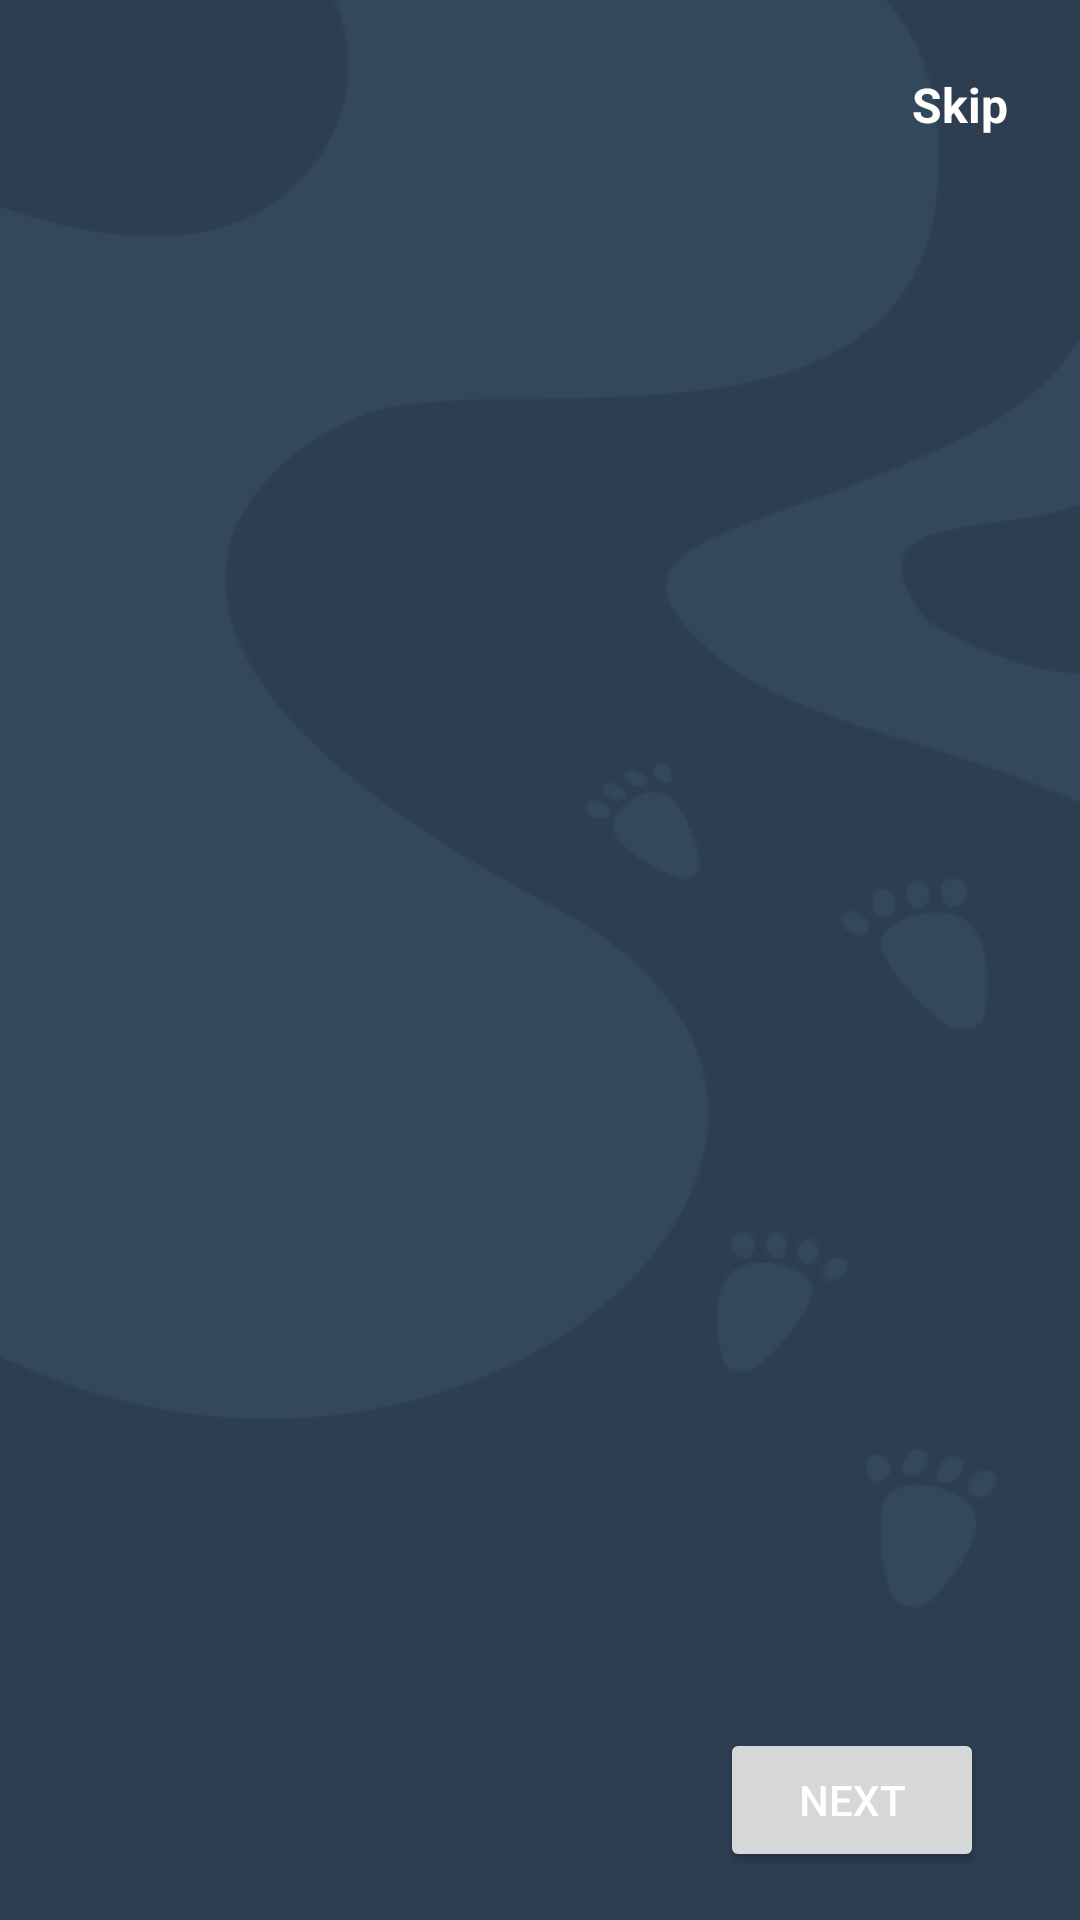

Write the Android layout XML for this screen, with the resource values it uses.
<!-- AndroidManifest.xml: application theme Theme.FoodPrintApps -->
<!-- res/layout/activity_on_boarding.xml -->
<?xml version="1.0" encoding="utf-8"?>
<androidx.constraintlayout.widget.ConstraintLayout xmlns:android="http://schemas.android.com/apk/res/android"
    xmlns:app="http://schemas.android.com/apk/res-auto"
    xmlns:tools="http://schemas.android.com/tools"
    android:layout_width="match_parent"
    android:layout_height="match_parent"
    android:background="@drawable/baca"
    tools:context=".onBoarding.OnBoardingActivity">

    <androidx.viewpager.widget.ViewPager
        android:id="@+id/screen_viewpager"
        android:layout_width="0dp"
        android:layout_height="0dp"
        android:layout_marginBottom="8dp"
        app:layout_constraintBottom_toTopOf="@+id/tab_indicator"
        app:layout_constraintEnd_toEndOf="parent"
        app:layout_constraintStart_toStartOf="parent"
        app:layout_constraintTop_toTopOf="parent" />

    <Button
        android:id="@+id/btn_next"
        android:layout_width="wrap_content"
        android:layout_height="wrap_content"
        android:layout_marginEnd="32dp"
        android:layout_marginRight="32dp"
        android:layout_marginBottom="16dp"
        android:drawableRight="@drawable/ic_baseline_arrow_forward_24"
        android:text="Next"
        android:textColor="@color/white"
        app:layout_constraintBottom_toBottomOf="parent"
        app:layout_constraintEnd_toEndOf="parent" />

    <com.google.android.material.tabs.TabLayout
        android:id="@+id/tab_indicator"
        android:layout_width="wrap_content"
        android:layout_height="wrap_content"
        android:layout_marginStart="32dp"
        android:layout_marginLeft="32dp"
        android:layout_marginEnd="8dp"
        android:backgroundTint="#355A7A"
        android:layout_marginRight="8dp"
        android:layout_marginBottom="16dp"
        app:layout_constraintBottom_toBottomOf="parent"
        app:layout_constraintEnd_toStartOf="@+id/btn_next"
        app:layout_constraintHorizontal_bias="0.0"
        app:layout_constraintStart_toStartOf="parent"
     >

    </com.google.android.material.tabs.TabLayout>

    <Button
        android:visibility="invisible"
        android:id="@+id/btn_get_started"
        android:layout_width="132dp"
        android:layout_height="wrap_content"
        android:layout_marginStart="8dp"
        android:layout_marginLeft="8dp"
        android:layout_marginEnd="8dp"
        android:layout_marginRight="8dp"
        android:layout_marginBottom="64dp"
        android:background="@drawable/btn_gradient_style"
        android:text="Get Started"
        android:textColor="#fff"
        app:layout_constraintBottom_toBottomOf="parent"
        app:layout_constraintEnd_toEndOf="parent"
        app:layout_constraintStart_toStartOf="parent" />

    <TextView
        android:textSize="16sp"
        android:textStyle="bold"
        android:textColor="@color/white"
        android:id="@+id/tv_skip"
        android:layout_width="wrap_content"
        android:layout_height="wrap_content"
        android:layout_marginTop="24dp"
        android:layout_marginEnd="24dp"
        android:layout_marginRight="24dp"
        android:text="Skip"
        app:layout_constraintEnd_toEndOf="parent"
        app:layout_constraintTop_toTopOf="parent" />

</androidx.constraintlayout.widget.ConstraintLayout>
<!-- resources referenced by this layout -->
<resources>
  <color name="white">#FFFFFFFF</color>
  <!-- drawable baca: png bitmap (drawable, 12645 bytes) -->
  <!-- drawable btn_gradient_style (drawable) -->
  <?xml version="1.0" encoding="utf-8"?>
  <shape xmlns:android="http://schemas.android.com/apk/res/android">
  
      <corners android:radius="6dp"></corners>
  
  
      <gradient android:startColor="@color/purple_500"
          android:endColor="@color/purple_500" />
  
  
  </shape>
  <style name="Theme.FoodPrintApps" parent="Theme.MaterialComponents.DayNight.DarkActionBar">
          
          <item name="colorPrimary">@color/purple_500</item>
          <item name="colorPrimaryVariant">@color/purple_700</item>
          <item name="colorOnPrimary">@color/white</item>
          
          <item name="colorSecondary">@color/gold</item>
          <item name="colorSecondaryVariant">@color/teal_700</item>
          <item name="colorOnSecondary">@color/black</item>
          
          <item name="android:statusBarColor" tools:targetApi="l">?attr/colorPrimaryVariant</item>
          
      </style>
  <color name="purple_500">#F1C40F</color>
  <color name="purple_700">#F1C40F</color>
  <color name="gold">#F1C40F</color>
  <color name="teal_700">#FF018786</color>
  <color name="black">#FF000000</color>
</resources>
